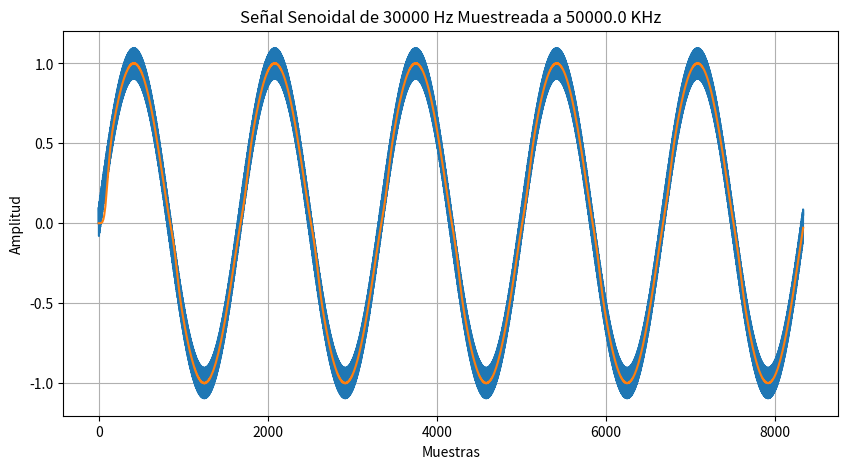

Source code (Python):
import numpy as np
import matplotlib.pyplot as plt

#-----------------------------------------------------------------------------------------------#
#---------- Parámetros -------------------------------------------------------------------------#
#-----------------------------------------------------------------------------------------------#
f_input     = 30000                             # Frecuencia de la señal senoidal (300 Hz)
f_noise     = 10000000                          # Frecuencia de ruido
f_sample    = 50000000                          # Frecuencia de muestreo (44 kHz)
cycles      = 5                                 # Cantidad de ciclos a ver
time        = ( 1 / f_input ) * cycles          # Duración en segundos
M           = 30                                # orden del filtro
u           = 0.01                              # tasa de aprendisaje
#-----------------------------------------------------------------------------------------------#


#-----------------------------------------------------------------------------------------------#
#--------- Funciones ---------------------------------------------------------------------------#
#-----------------------------------------------------------------------------------------------#

#------------------------------------------------#
#----- Funcion grap -----------------------------#
#------------------------------------------------#

#Funcion para graficar la señal de entrada al filtro y la señal de salida del friltro

#input_signal   : señal de entrada con ruido a graficar
#output_signal  : señal de salida del filtro a graficar
#n              : cantidad de muestras a graficar
#fi             : frecuencia de la señal de entrada a querer filtrar
#fs             : frecuencia de la señal de muestreo

def grap(input_signal,output_signal,n,fi,fs):

    n_array = np.arange(0, n, 1) 
    title = ("Señal Senoidal de " + str(fi) + " Hz Muestreada a " + str(fs/1000) + " KHz")

    # Graficar la señal
    plt.figure  (figsize=(10, 5)                )
    plt.plot    (n_array, input_signal [:n]     ) 
    plt.plot    (n_array, output_signal         )
    plt.title   (title                          )
    plt.xlabel  ('Muestras'                     )
    plt.ylabel  ('Amplitud'                     )
    plt.grid    (True                           )
    plt.show    (                               )

#------------------------------------------------#
#----- Funcion get_muestras ---------------------#
#------------------------------------------------#

def get_muetras(f_sample, f_input, cycles):
    cant_muestras = int (f_sample * (1/f_input) * cycles)
    return cant_muestras

#------------------------------------------------#
#----- Funcion gen_signals ----------------------#
#------------------------------------------------#

def gen_signals(time, f_sample, f_input, f_noise):
    t = np.arange(0, time, 1/f_sample)
    senoidal =  np.sin(2 * np.pi * f_input * t)
    noise = 0.1*np.sin(2 * np.pi * f_noise * t)
    return senoidal, noise

#------------------------------------------------#
#----- Funcion fa_fir ---------------------------#
#------------------------------------------------#

def fa_fir(M,cant_muestras,sen_total,senoidal):
    x_n = np.zeros(M)               # Entrada en 0  
    y = np.zeros(cant_muestras)     # Salida del filtro
    w = np.zeros(M)                 # Coeficientes iniciales en 0

    for i in range(cant_muestras):
        x_n = np.roll(x_n,1)
        x_n[0] = sen_total[i]

        y[i] = np.dot(w, x_n)                          
        error = senoidal[i] - y[i] 
        w = w + (u * error * x_n)
        '''
        if (i < 3):
            print("---------------------------------------------")
            print("El vector de entrada es: " + str(x_n))
            y[i] = np.dot(w, x_n)                           # Salida del filtro
            print("Salida: " + str(y[i]))
            print("Salida deseada: " + str(senoidal[i]))
            error = senoidal[i] - y[i] 
            print("El error es: " + str(error))
            w = w + (u * error * x_n)
            print("el vector de pesos en n+1: " + str(w))
            print("---------------------------------------------")
        '''
    
    return y, w

#-----------------------------------------------------------------------------------------------#


#-----------------------------------------------------------------------------------------------#
#--------- Main --------------------------------------------------------------------------------#
#-----------------------------------------------------------------------------------------------#

cant_muestras = get_muetras(f_sample, f_input, cycles)

senoidal, noise = gen_signals(time, f_sample, f_input, f_noise)

sen_total = senoidal + noise
        
y,w = fa_fir(M,cant_muestras,sen_total,senoidal)

grap(sen_total, y, cant_muestras, f_input, f_sample)